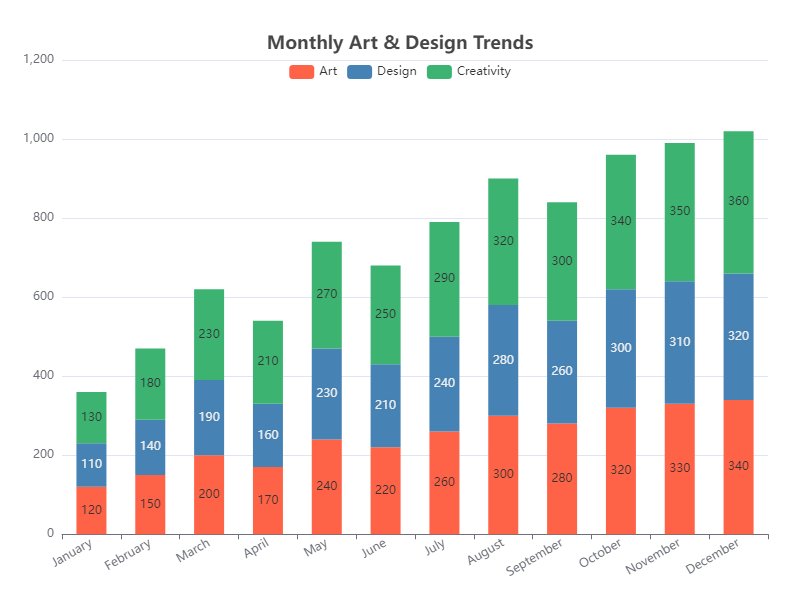

The file beside this chart, header and first rows:
Category, Art, Design, Creativity
January, 120, 110, 130
February, 150, 140, 180
March, 200, 190, 230
April, 170, 160, 210
May, 240, 230, 270
June, 220, 210, 250
July, 260, 240, 290
August, 300, 280, 320
September, 280, 260, 300
October, 320, 300, 340
November, 330, 310, 350
December, 340, 320, 360
